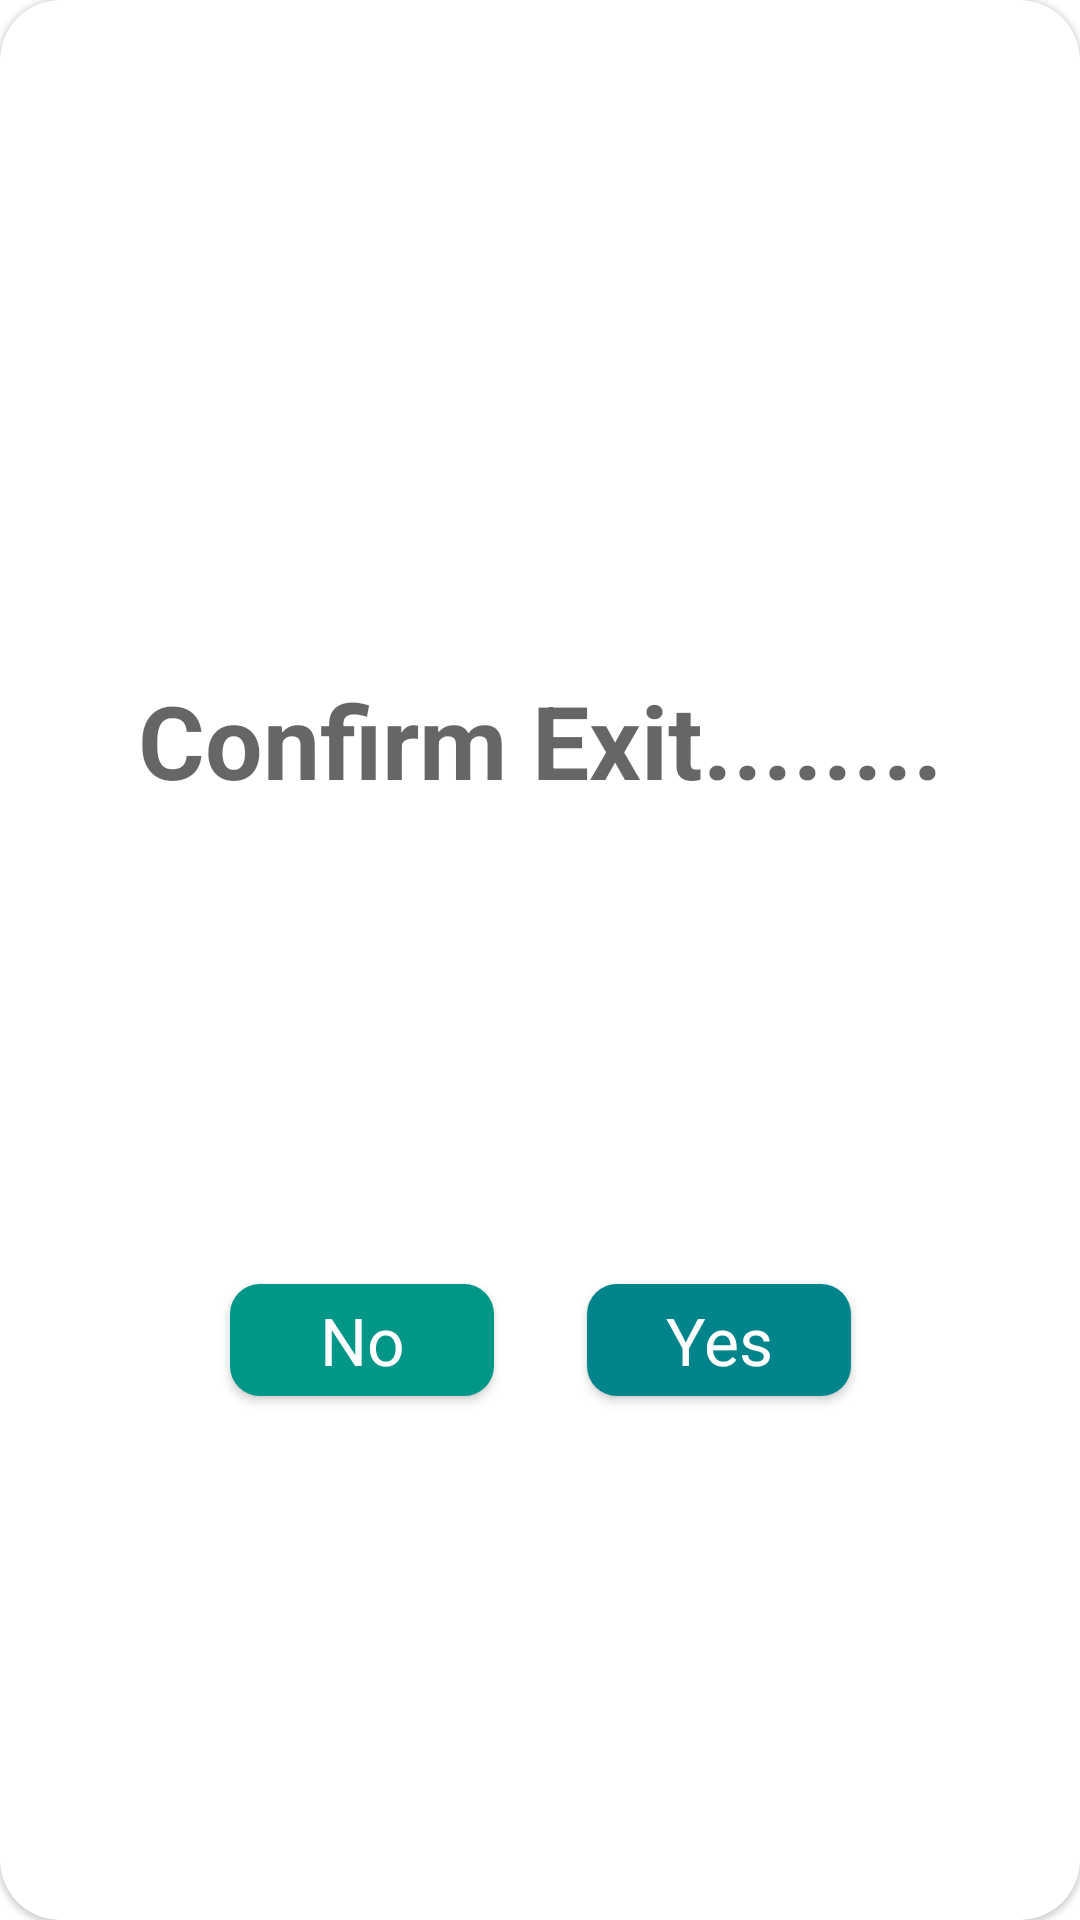

Reconstruct the res/layout file that produces this screen, plus the resources it refers to.
<!-- AndroidManifest.xml: application theme splashScreenTheme -->
<!-- res/layout/exit_dialog_layout.xml -->
<?xml version="1.0" encoding="utf-8"?>
<com.google.android.material.card.MaterialCardView xmlns:android="http://schemas.android.com/apk/res/android"
    xmlns:app="http://schemas.android.com/apk/res-auto"
    android:layout_width="wrap_content"
    android:layout_height="wrap_content"
    android:layout_gravity="center"
    android:elevation="26dp"
    android:theme="@style/Theme.MaterialComponents.DayNight"
    app:cardCornerRadius="20dp">

    <androidx.constraintlayout.widget.ConstraintLayout
        android:layout_width="match_parent"
        android:layout_height="match_parent">


        <TextView
            android:id="@+id/exit_dialog_message"
            android:layout_width="wrap_content"
            android:layout_height="wrap_content"
            android:layout_marginStart="16dp"
            android:layout_marginTop="8dp"
            android:layout_marginEnd="16dp"
            android:text="@string/exit_dialog_message"
            android:textAppearance="@style/TextAppearance.AppCompat.Display1"
            android:textStyle="bold"
            app:layout_constraintEnd_toEndOf="@+id/imageView_s1"
            app:layout_constraintStart_toStartOf="@+id/imageView_s1"
            app:layout_constraintTop_toBottomOf="@+id/imageView_s1" />

        <ImageView
            android:id="@+id/imageView_s1"
            android:layout_width="200dp"
            android:layout_height="200dp"
            android:layout_margin="16dp"
            android:src="@drawable/exit_to_app"
            app:layout_constraintEnd_toEndOf="parent"
            app:layout_constraintStart_toStartOf="parent"
            app:layout_constraintTop_toTopOf="parent" />

        <com.google.android.material.button.MaterialButton
            android:id="@+id/no_btn"
            android:layout_width="wrap_content"
            android:layout_height="wrap_content"
            android:layout_marginTop="16dp"
            android:layout_marginBottom="32dp"
            android:text="@string/dialog_negative_btn"
            android:textAppearance="@style/TextAppearance.AppCompat.Large"
            app:backgroundTint="#009688"
            app:cornerRadius="10dp"
            app:layout_constraintBottom_toBottomOf="parent"
            app:layout_constraintEnd_toStartOf="@+id/yes_btn"
            app:layout_constraintHorizontal_chainStyle="spread"
            app:layout_constraintStart_toStartOf="@+id/exit_dialog_message"
            app:layout_constraintTop_toBottomOf="@+id/exit_dialog_message" />

        <com.google.android.material.button.MaterialButton
            android:id="@+id/yes_btn"
            android:layout_width="wrap_content"
            android:layout_height="wrap_content"
            android:layout_marginTop="16dp"
            android:layout_marginBottom="32dp"
            android:text="@string/dialog_positive_btn"
            android:textAppearance="@style/TextAppearance.AppCompat.Large"
            app:backgroundTint="@color/PrimaryVariant"
            app:cornerRadius="10dp"
            app:layout_constraintBottom_toBottomOf="parent"
            app:layout_constraintEnd_toEndOf="@+id/exit_dialog_message"
            app:layout_constraintStart_toEndOf="@+id/no_btn"
            app:layout_constraintTop_toBottomOf="@+id/exit_dialog_message" />


    </androidx.constraintlayout.widget.ConstraintLayout>


</com.google.android.material.card.MaterialCardView>
<!-- resources referenced by this layout -->
<resources>
  <color name="PrimaryVariant">#00848C</color>
  <string name="dialog_negative_btn">No</string>
  <string name="dialog_positive_btn">Yes</string>
  <string name="exit_dialog_message">Confirm Exit........</string>
  <style name="splashScreenTheme" parent="Theme.MaterialComponents.DayNight.NoActionBar">
          <item name="android:windowBackground">@drawable/splash_image</item>
          <item name="android:statusBarColor">?attr/colorOnPrimary</item>
      </style>
  <!-- drawable splash_image (drawable) -->
  <?xml version="1.0" encoding="utf-8"?>
  <layer-list xmlns:android="http://schemas.android.com/apk/res/android">
  
      <item
          android:drawable="?attr/colorOnPrimary"/>
      <item
          android:drawable="@drawable/splash_logo"
          android:gravity="center"/>
  </layer-list>
  <!-- drawable splash_logo: png bitmap (drawable, 54892 bytes) -->
</resources>
